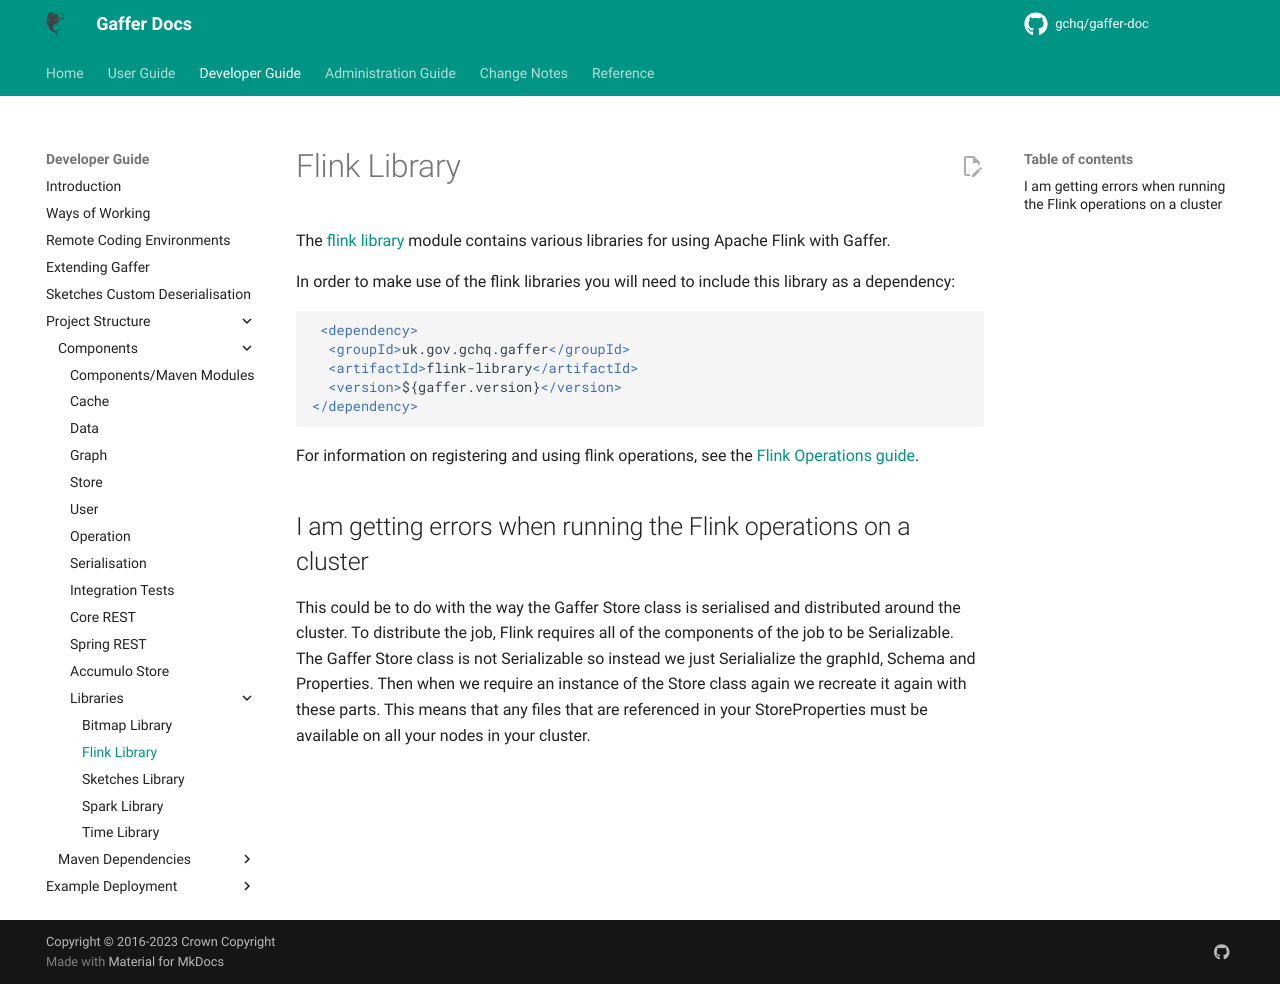

repository: gchq/gaffer-doc · page: 2.3.1/development-guide/project-structure/components/libraries/flink.html · generator: mkdocs

# Flink Library

The [flink library](https://github.com/gchq/Gaffer/tree/master/library/flink-library) module contains various libraries for using Apache Flink with Gaffer.

In order to make use of the flink libraries you will need to include this library as a dependency:
```xml
 <dependency>
  <groupId>uk.gov.gchq.gaffer</groupId>
  <artifactId>flink-library</artifactId>
  <version>${gaffer.version}</version>
</dependency>
```

For information on registering and using flink operations, see the [Flink Operations guide](../../../../reference/operations-guide/flink.md).

## I am getting errors when running the Flink operations on a cluster
This could be to do with the way the Gaffer Store class is serialised and distributed around the cluster. To distribute the job, Flink requires all of the components of the job to be Serializable.
The Gaffer Store class is not Serializable so instead we just Serialialize the graphId, Schema and Properties. Then when we require an instance of the Store class again we recreate it again with these parts.
This means that any files that are referenced in your StoreProperties must be available on all your nodes in your cluster.
